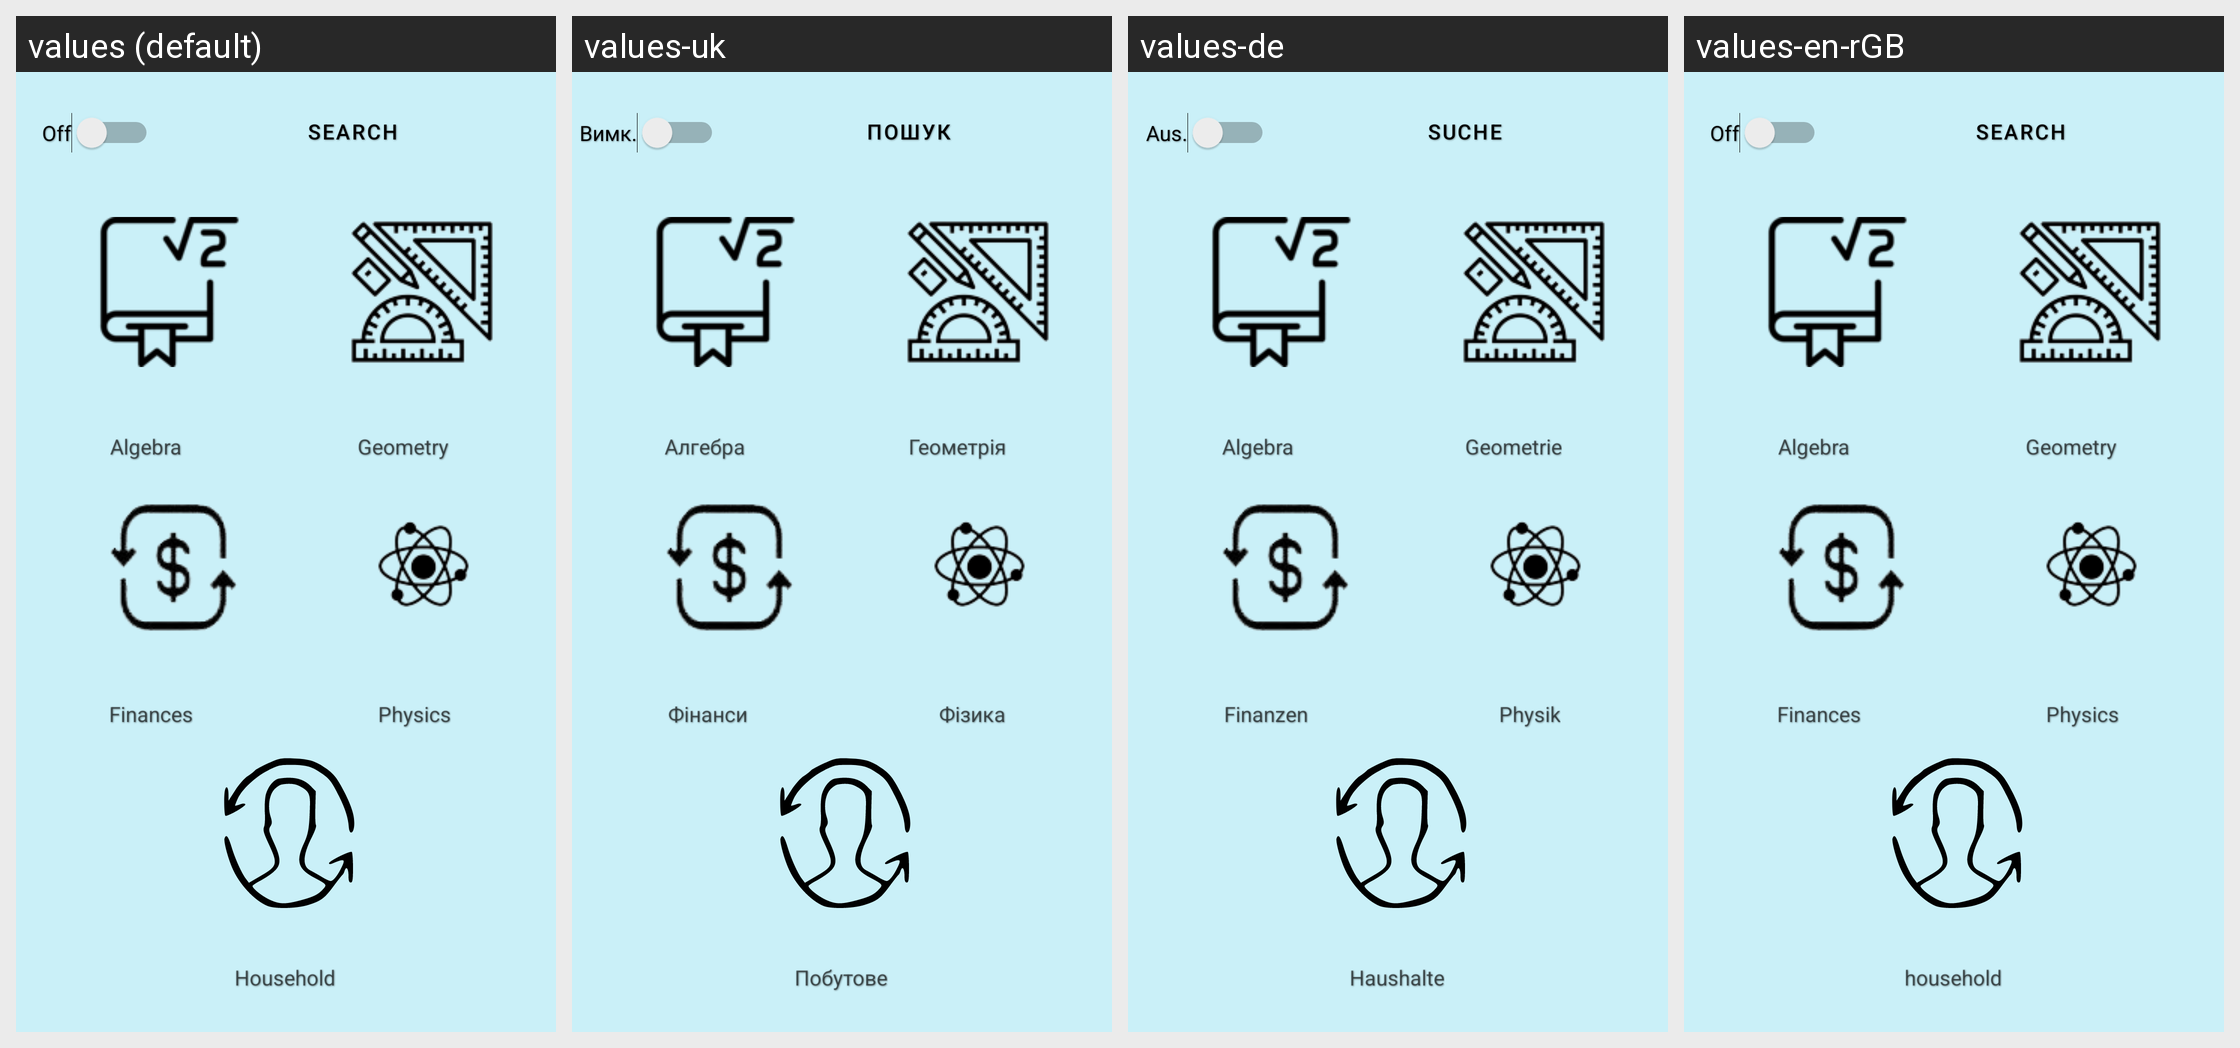

This grid shows one Android layout under several languages. Give, for every string resource on the screen, its name, the default text and each shown locale's text.
Android screen res/layout/activity_main.xml rendered under 4 locales, left to right: values (default), values-uk, values-de, values-en-rGB. Device: Nexus 5 (rendered at 1080×1920; each locale shown at half size, 540×960, under a caption strip naming it); theme Theme.CalculatorForAll.
Strings drawn on this screen, with the default value and each locale's value (text and hints the layout hard-codes, and strings that could not be matched under every locale, appear in the picture but are not listed):

of
  values: Off
  values-uk: Вимк.
  values-de: Aus.
  values-en-rGB: Off

algebra
  values: Algebra
  values-uk: Алгебра
  values-de: Algebra
  values-en-rGB: Algebra

geometry
  values: Geometry
  values-uk: Геометрія
  values-de: Geometrie
  values-en-rGB: Geometry

finance
  values: Finances
  values-uk: Фінанси
  values-de: Finanzen
  values-en-rGB: Finances

physik
  values: Physics
  values-uk: Фізика
  values-de: Physik
  values-en-rGB: Physics

life
  values: Household
  values-uk: Побутове
  values-de: Haushalte
  values-en-rGB: household

search
  values: Search
  values-uk: Пошук
  values-de: Suche
  values-en-rGB: search
